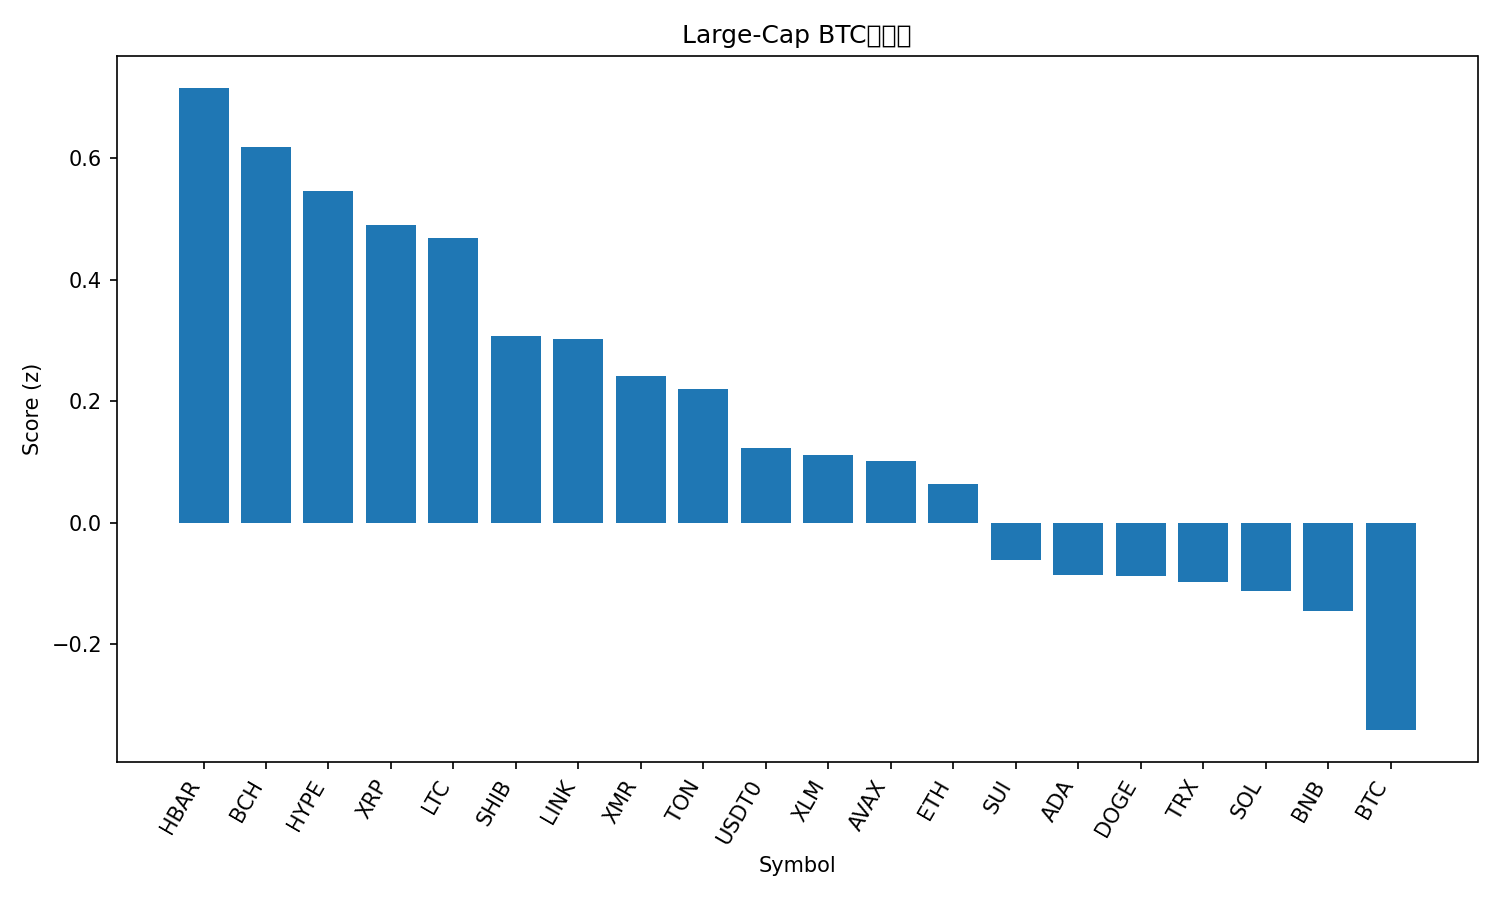

Values plotted in this chart, from the file beside it:
rank, name, symbol, price_btc, price_usd, pct_1h_btc, pct_24h_btc, pct_7d_btc, market_cap_rank, market_cap_usd, volume_usd, score
1, Hedera, HBAR, 1.79e-06, 0.1988, 0.7459, 2.999, 14.54, 27, 8467403833, 491108089, 0.7154
2, Bitcoin Cash, BCH, 0.00504, 560.4, 0.4111, 3.234, 15.18, 18, 11179046308, 452385099, 0.6189
3, Hyperliquid, HYPE, 0.0004238, 47.12, 0.5697, 0.9981, 27.41, 16, 12805427534, 643385111, 0.5459
4, XRP, XRP, 2.37e-05, 2.64, 0.5096, 3.084, 7.102, 4, 158191235543, 4521652390, 0.4904
5, Litecoin, LTC, 0.0008889, 98.82, 0.7468, 2.906, 2.284, 30, 7560004763, 1113775486, 0.4681
6, Shiba Inu, SHIB, 9.1751e-11, 1.02e-05, 0.5505, 2.757, -0.2076, 34, 6003220568, 148874316, 0.3071
7, Chainlink, LINK, 0.0001631, 18.13, 0.9348, 1.528, 1.428, 17, 12634994575, 845798672, 0.3029
8, Monero, XMR, 0.003039, 337.9, -0.145, 3.348, 7.261, 32, 6231654595, 151587494, 0.2407
9, Toncoin, TON, 2.006e-05, 2.23, 0.6042, 1.859, 1.921, 35, 5623926182, 223792325, 0.2206
10, USDT0, USDT0, 8.99e-06, 1.0, -0.1945, 3.883, -2.57, 31, 6818696521, 313027782, 0.1221
11, Stellar, XLM, 2.87e-06, 0.3195, 0.6808, 1.241, -0.1301, 20, 10262316274, 577394297, 0.112
12, Avalanche, AVAX, 0.0001762, 19.59, 0.7582, 1.178, -1.933, 28, 8351180601, 427744574, 0.1012
13, Ethereum, ETH, 0.03572, 3972, 1.054, -0.394, 0.7103, 2, 479655992381, 32610349446, 0.06339
14, Sui, SUI, 2.26e-05, 2.51, 0.7551, -0.03572, 0.3044, 22, 9115571860, 830938626, -0.06107
15, Cardano, ADA, 5.79e-06, 0.6439, 0.7707, -0.06514, -1.153, 11, 23549646407, 1466230244, -0.08577
16, Dogecoin, DOGE, 1.73e-06, 0.1928, 1.097, -0.8295, -2.191, 9, 29217444077, 2287363411, -0.08806
17, TRON, TRX, 2.66e-06, 0.2957, 0.1333, 2.589, -10.32, 10, 27992293909, 723935401, -0.09706
18, Solana, SOL, 0.001759, 195.6, -0.08006, 1.416, 3.629, 6, 107503003186, 7272835456, -0.1125
19, BNB, BNB, 0.009922, 1103, 0.5452, 0.03271, -0.08368, 5, 151954202284, 3368378189, -0.1456
20, Bitcoin, BTC, 1.0, 111205, 0.0, 0.0, 0.0, 1, 2218836373728, 64074101732, -0.3415
21, Figure Heloc, FIGR_HELOC, 8.96e-06, 0.9963, -4.491, -5.711, -4.92, 15, 13252014154, 15300113, -3.439
